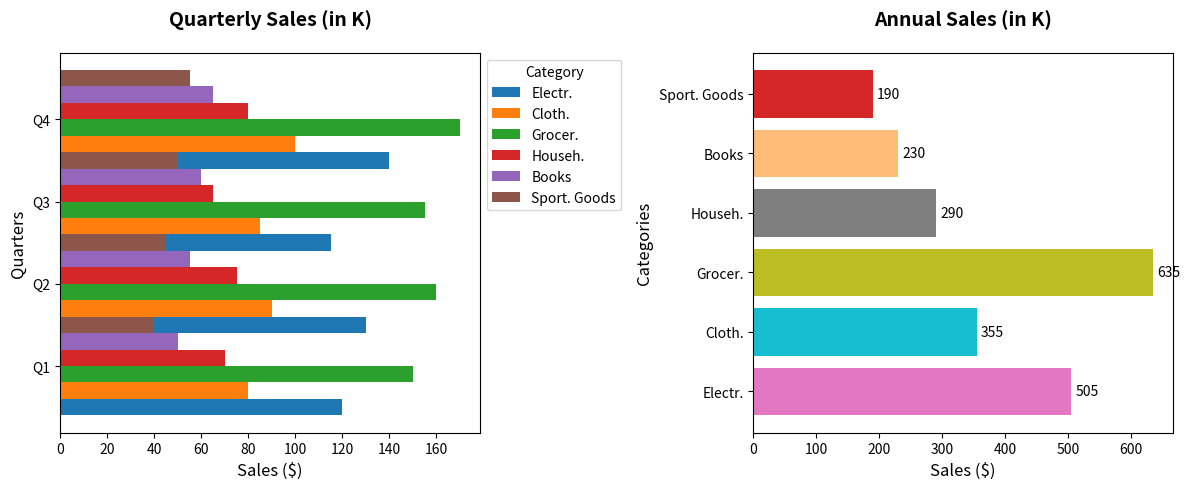

Recreate this plot in Python.
import matplotlib.pyplot as plt
import numpy as np

categories = ['Electr.', 'Cloth.', 'Grocer.', 'Househ.', 'Books', 'Sport. Goods']
quarters = ['Q1', 'Q2', 'Q3', 'Q4']

sales_data = np.array([
    [120, 130, 115, 140],  
    [80, 90, 85, 100],     
    [150, 160, 155, 170],  
    [70, 75, 65, 80],      
    [50, 55, 60, 65],      
    [40, 45, 50, 55],      
])

fig, (ax1, ax2) = plt.subplots(1, 2, figsize=(12, 5))

bar_height = 0.2
bar_positions = np.arange(len(quarters))

for i, category in enumerate(categories):
    ax1.barh(bar_positions + i * bar_height, sales_data[i, :], height=bar_height, label=category)

ax1.set_title('Quarterly Sales (in K)', fontsize=14, fontweight='bold', pad=20)
ax1.set_ylabel('Quarters', fontsize=12)
ax1.set_xlabel('Sales ($)', fontsize=12)
ax1.set_yticks(bar_positions + bar_height * (len(categories) - 1) / 2)
ax1.set_yticklabels(quarters, fontsize=10)
ax1.legend(title='Category', loc='upper left', bbox_to_anchor=(1, 1))

annual_sales = np.sum(sales_data, axis=1)

ax2.barh(categories, annual_sales, color=['#e377c2', '#17becf', '#bcbd22', '#7f7f7f', '#ffbb78', '#d62728'])

for idx, category in enumerate(categories):
    ax2.annotate(f'{annual_sales[idx]:,}', 
                 xy=(annual_sales[idx], idx), 
                 xytext=(3, 0),
                 textcoords="offset points",
                 ha='left', va='center', fontsize=10, color='black')

ax2.set_title('Annual Sales (in K)', fontsize=14, fontweight='bold', pad=20)
ax2.set_ylabel('Categories', fontsize=12)
ax2.set_xlabel('Sales ($)', fontsize=12)

plt.tight_layout()
plt.show()
